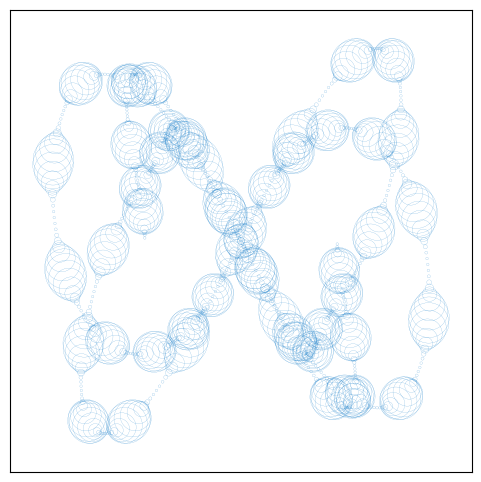

This figure's Python source:
import matplotlib.pyplot as plt
import matplotlib.patches as patches
import numpy as np

fig, ax = plt.subplots(figsize=(6, 6))

# Part 1: Draw the pattern of circles
for value in range(1, 1000):
    # Radius varies sinusoidally
    r = (1/150) + (1/10) * (np.sin((52*np.pi*value)/1000))**4
    
    # Coordinates for the circle centers
    common_factor = 1 - (1/2) * (np.cos((6*np.pi*value)/1000))**2
    x = np.cos((5*np.pi*value)/1000) * np.cos(np.pi * 3) * common_factor
    y = np.sin((10*np.pi*value)/1000) * common_factor

    circle = patches.Circle((x, y), radius=r, fill=False, color=(0.1, 0.5, 0.8), linewidth=0.1)
    ax.add_patch(circle)

# Part 2: Draw the polar-style curve
k = 0.05
theta = np.linspace(0, 3 * np.pi, 500)
r_polar = k * np.cos(4*theta)

# Convert polar to Cartesian for the same axes
x_polar = r_polar * np.cos(theta)
y_polar = r_polar * np.sin(theta)
#ax.plot(x_polar, y_polar, color='red', alpha=0.5)

# Formatting
ax.set_yticks([])
ax.set_xticks([])
ax.set_aspect('equal', adjustable='box')
ax.set_xlim(-1.2, 1.2)
ax.set_ylim(-1.2, 1.2)
#plt.savefig("cool_circles.png")
plt.show()
